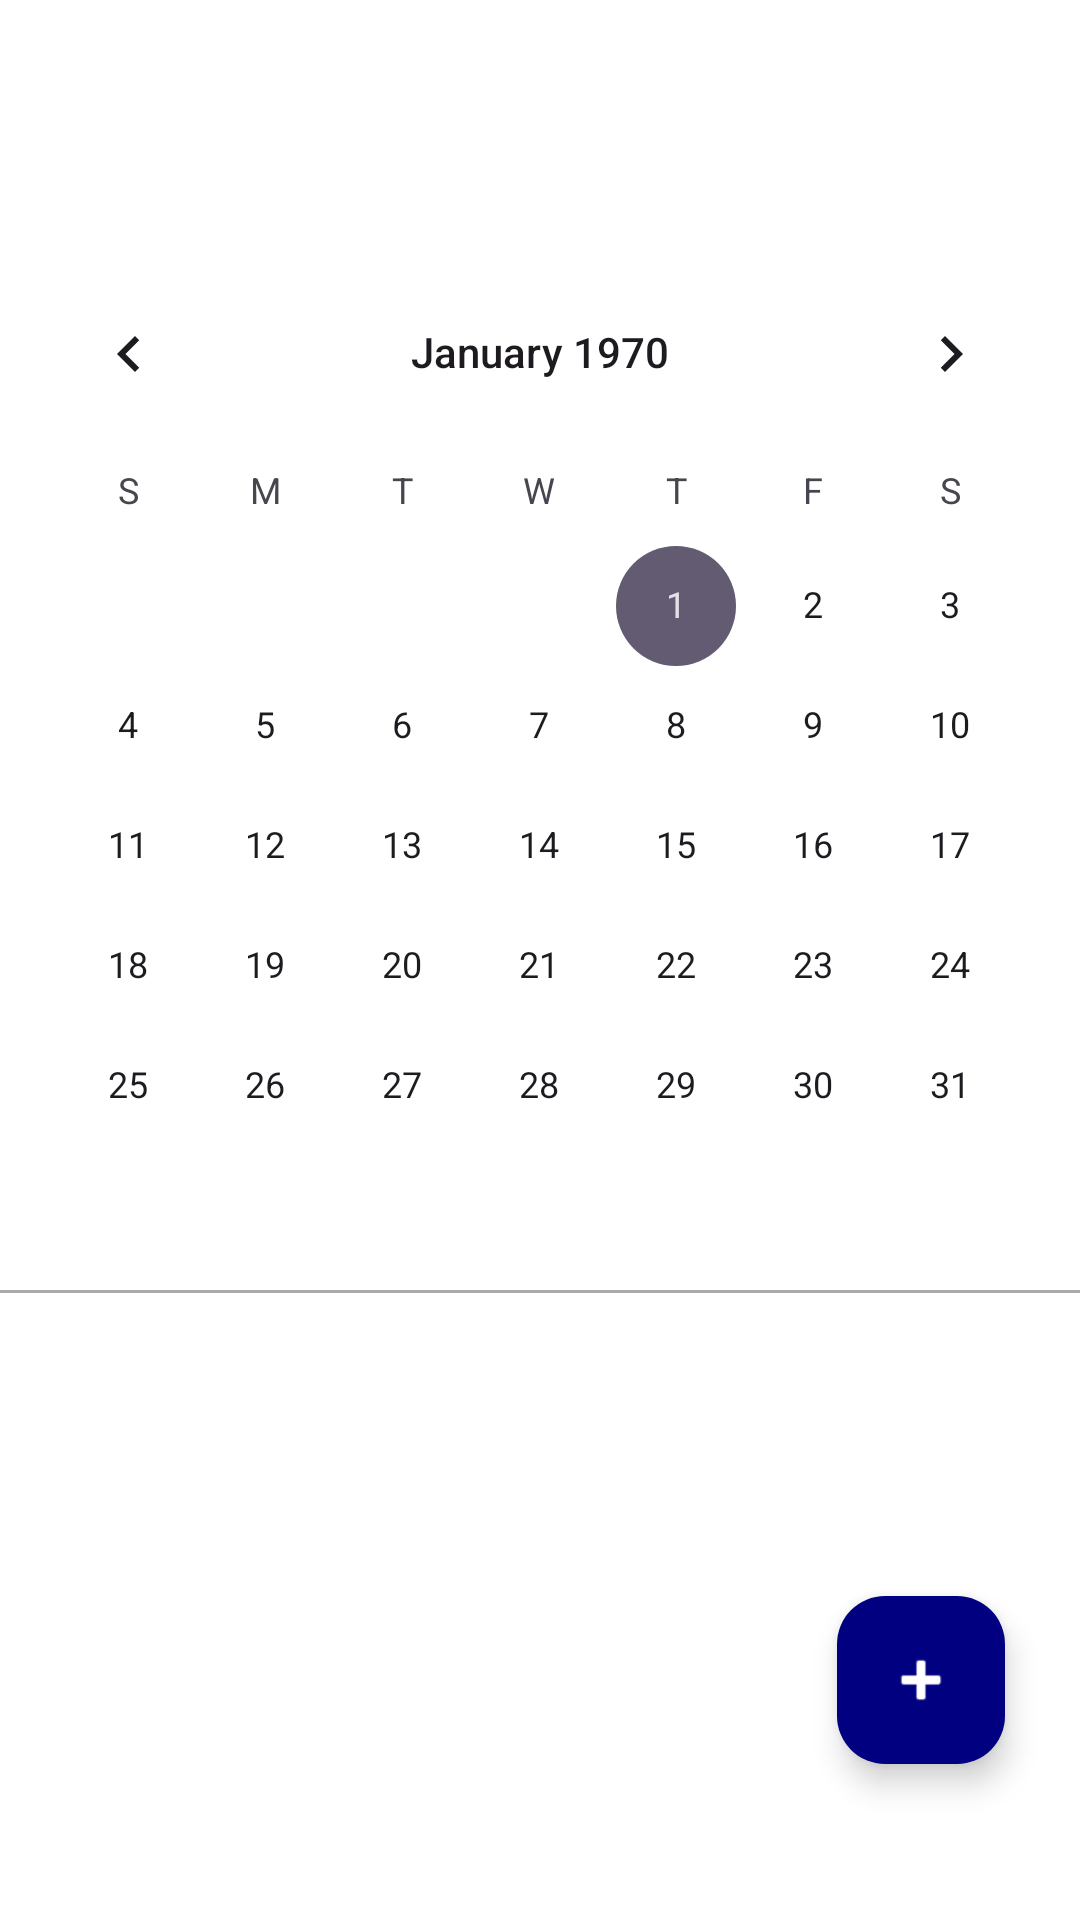

Here is an Android app screen rendered from its layout file. Give the layout XML and the strings, colors and styles it references.
<!-- AndroidManifest.xml: application theme Theme.DesignYourFuture -->
<!-- res/layout/calendar_main.xml -->
<androidx.constraintlayout.widget.ConstraintLayout xmlns:android="http://schemas.android.com/apk/res/android"
    xmlns:app="http://schemas.android.com/apk/res-auto"
    xmlns:tools="http://schemas.android.com/tools"
    android:id="@+id/main"
    android:layout_width="match_parent"
    android:layout_height="match_parent"
    android:background="@android:color/white"
    tools:context=".CalendarMainActivity">

    
    <android.widget.CalendarView
        android:id="@+id/calendarView"
        android:layout_width="0dp"
        android:layout_height="wrap_content"
        android:layout_marginTop="84dp"
        app:layout_constraintHorizontal_bias="0.0"
        app:layout_constraintLeft_toLeftOf="parent"
        app:layout_constraintRight_toRightOf="parent"
        app:layout_constraintTop_toTopOf="parent" />

    <View
        android:id="@+id/line"
        android:layout_width="0dp"
        android:layout_height="1dp"
        android:layout_marginTop="8dp"
        android:background="@android:color/darker_gray"
        app:layout_constraintTop_toBottomOf="@id/calendarView"
        app:layout_constraintLeft_toLeftOf="parent"
        app:layout_constraintRight_toRightOf="parent" />

    
    <androidx.recyclerview.widget.RecyclerView
        android:id="@+id/appointmentsRecyclerView"
        android:layout_width="0dp"
        android:layout_height="0dp"
        android:layout_marginTop="16dp"
        app:layout_constraintBottom_toBottomOf="parent"
        app:layout_constraintHorizontal_bias="0.0"
        app:layout_constraintLeft_toLeftOf="parent"
        app:layout_constraintRight_toRightOf="parent"
        app:layout_constraintTop_toBottomOf="@id/line"
        app:layout_constraintVertical_bias="0.0" />

    
    <com.google.android.material.floatingactionbutton.FloatingActionButton
        android:id="@+id/add_event_button"
        android:layout_width="56dp"
        android:layout_height="56dp"
        android:layout_marginRight="25dp"
        android:layout_marginBottom="52dp"
        app:layout_constraintBottom_toBottomOf="parent"
        app:layout_constraintRight_toRightOf="parent"
        android:src="@android:drawable/ic_input_add"
        app:rippleColor="?attr/colorControlHighlight"
        app:tint="#FFFFFF"
        android:backgroundTint="#000080"
        android:contentDescription="Add event"/>

</androidx.constraintlayout.widget.ConstraintLayout>
<!-- resources referenced by this layout -->
<resources>
  <style name="Theme.DesignYourFuture" parent="Base.Theme.DesignYourFuture" />
  <style name="Base.Theme.DesignYourFuture" parent="Theme.Material3.DayNight.NoActionBar">
          
          
      </style>
</resources>
